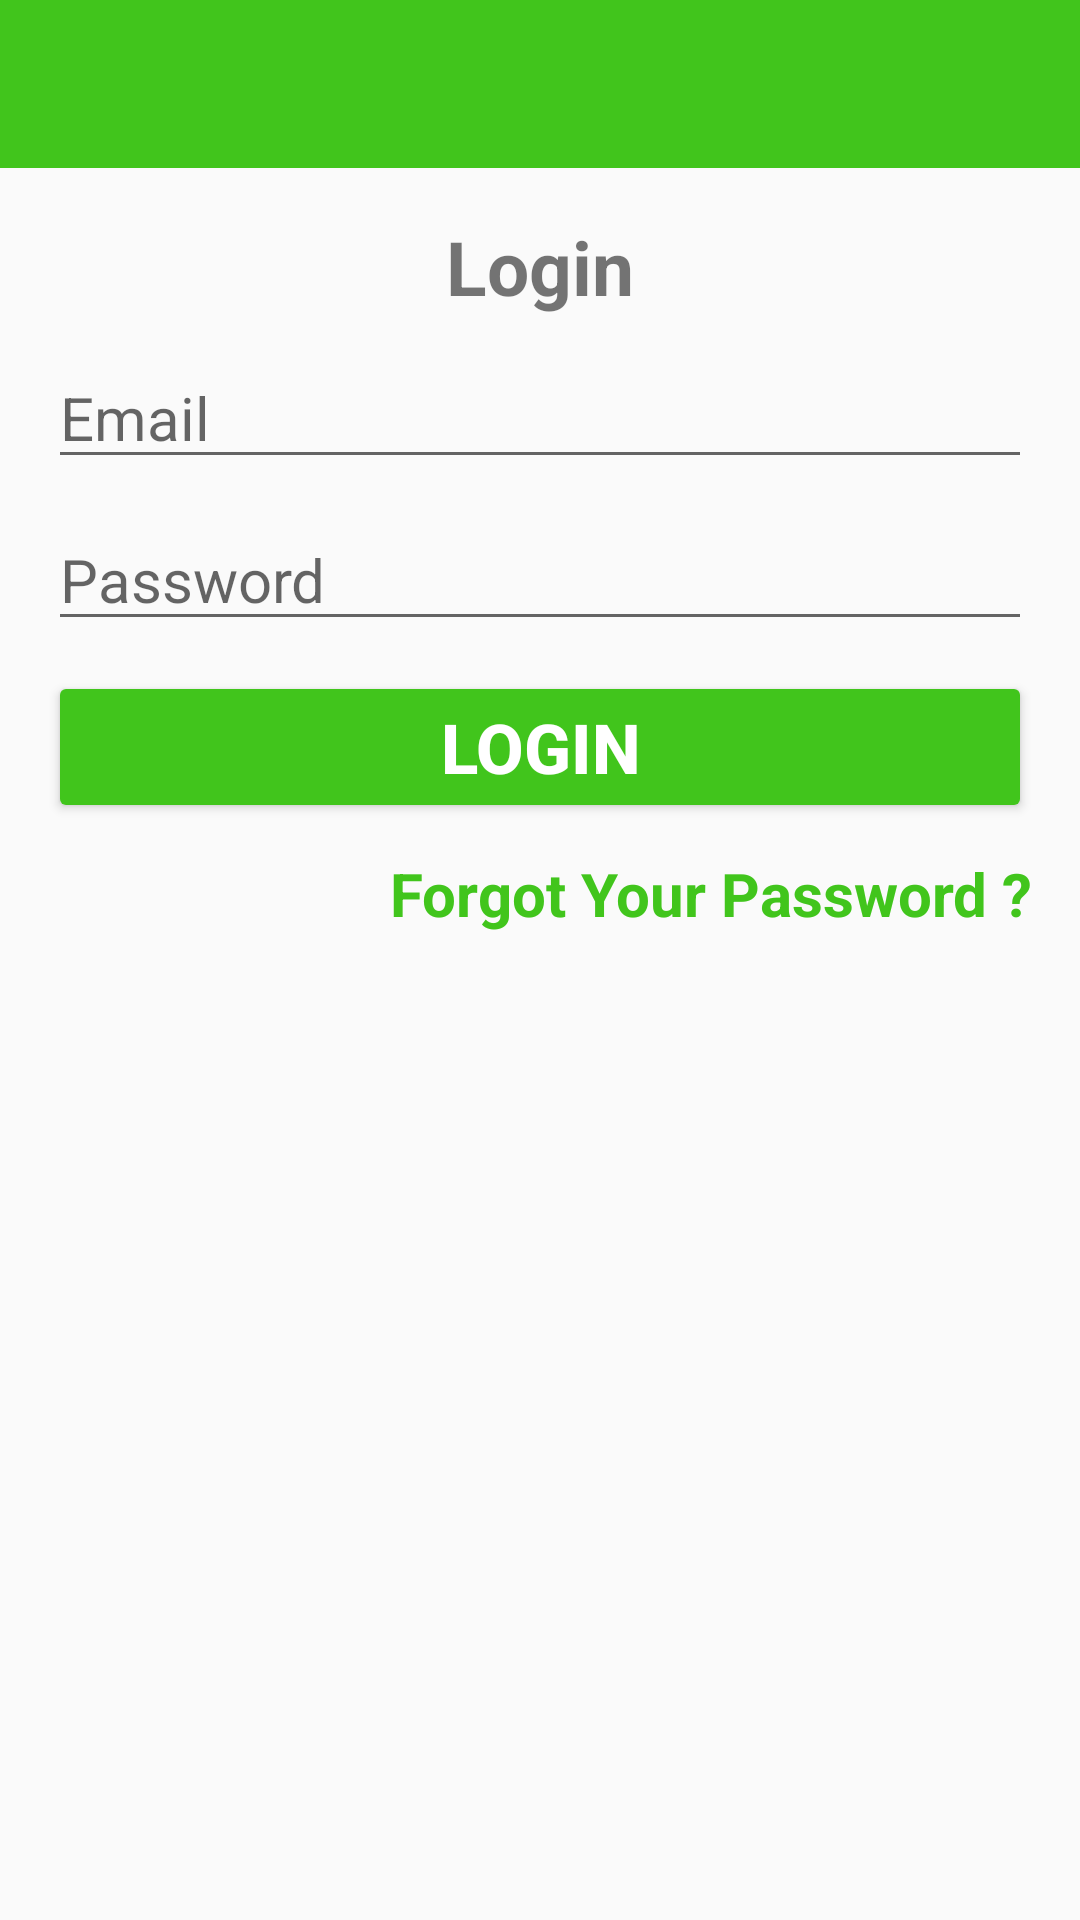

This screen was rendered from an Android layout file. Write that file and the resources it references.
<!-- AndroidManifest.xml: application theme Theme.JustTypeOn -->
<!-- res/layout/activity_login.xml -->
<?xml version="1.0" encoding="utf-8"?>
<RelativeLayout xmlns:android="http://schemas.android.com/apk/res/android"
    xmlns:app="http://schemas.android.com/apk/res-auto"
    xmlns:tools="http://schemas.android.com/tools"
    android:layout_width="match_parent"
    android:layout_height="match_parent"
    tools:context=".LoginActivity">

    <com.google.android.material.appbar.AppBarLayout
        android:id="@+id/appbar_login"
        android:layout_width="match_parent"
        android:layout_height="wrap_content"
        tools:ignore="MissingConstraints">
    <androidx.appcompat.widget.Toolbar
        android:id="@+id/toolbar_login"
        android:layout_width="match_parent"
        android:layout_height="wrap_content"
        android:background="@color/colorPrimary"
        android:theme="@style/ThemeOverlay.AppCompat.Dark.ActionBar"
        app:popupTheme="@style/MenuuStyle"
        />
    </com.google.android.material.appbar.AppBarLayout>

    <LinearLayout
        android:orientation="vertical"
        android:layout_width="match_parent"
        android:layout_height="wrap_content"
        android:gravity="center_horizontal"
        android:padding="16dp"
        android:layout_below="@+id/appbar_login">

        <TextView
            android:layout_width="match_parent"
            android:layout_height="wrap_content"
            android:text="Login"
            android:gravity="center"
            android:textStyle="bold"
            android:textSize="25sp"
            />

        <com.google.android.material.textfield.TextInputEditText
            android:layout_width="match_parent"
            android:layout_height="wrap_content"
            android:id="@+id/email"
            android:inputType="textEmailAddress"
            android:layout_marginTop="10dp"
            android:hint="Email"
            android:textSize="20dp"/>

        <com.google.android.material.textfield.TextInputEditText
            android:layout_width="match_parent"
            android:layout_height="wrap_content"
            android:id="@+id/password"
            android:inputType="textPassword"
            android:layout_marginTop="10dp"
            android:hint="Password"
            android:textSize="20dp"/>

        <Button
            android:layout_width="match_parent"
            android:layout_height="wrap_content"
            android:gravity="center"
            android:layout_marginTop="10dp"
            android:id="@+id/btn_login"
            android:text="Login"
            android:backgroundTint="@color/colorPrimary"
            android:textColor="#FFFFFF"
            android:textStyle="bold"
            android:textSize="23dp"
            />
        <TextView
            android:id="@+id/forgot_password"
            android:layout_width="match_parent"
            android:layout_height="wrap_content"
            android:text="Forgot Your Password ?"
            android:gravity="end"
            android:textSize="20sp"
            android:textStyle="bold"
            android:textColor="@color/colorPrimary"
            android:layout_gravity="end"
            android:layout_marginTop="10sp"/>




    </LinearLayout>

</RelativeLayout>
<!-- resources referenced by this layout -->
<resources>
  <color name="colorPrimary">#41C51C</color>
  <style name="MenuuStyle" parent="Theme.AppCompat.Light">
  
          <item name="android:background">@android:color/white</item>
  
      </style>
  <style name="Theme.JustTypeOn" parent="Base.Theme.JustTypeOn" />
  <style name="Base.Theme.JustTypeOn" parent="Theme.AppCompat.Light.NoActionBar">
          
          
      </style>
</resources>
